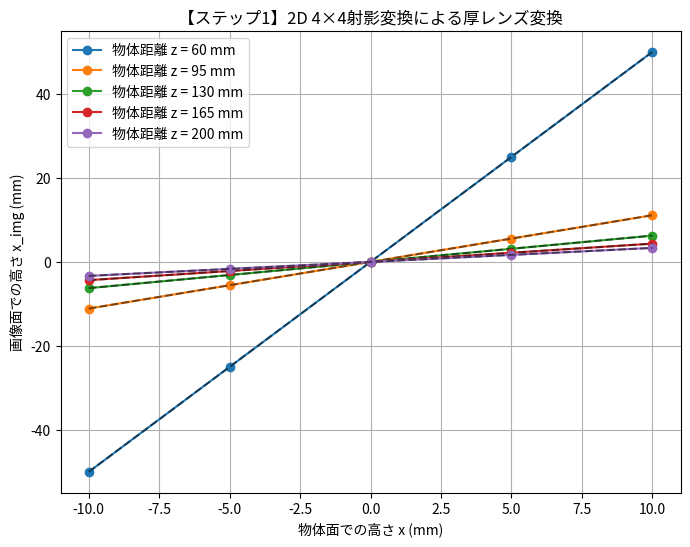

Write the Python code that produced this figure.
import numpy as np
import matplotlib.pyplot as plt

# --- ステップ1: 2D（x–z平面）における厚レンズ射影変換の4×4行列 ---
# パラメータ（単位: mm）
f = 50.0  # 焦点距離（ここでは f = 50mm とする）

# 4×4 射影変換行列（2D版）
# 入力ベクトルは [x, 0, z, 1]^T とする。
# この行列は、変換後の同次座標で
#   x' = f * x,   w' = z - f
# として、射影除算後に x_img = (f * x)/(z - f) となる（薄レンズの場合の拡大率 m = f/(z-f)）。
M_2D = np.array([
    [f,   0, 0,  0],
    [0,   1, 0,  0],   # y 成分はそのまま（2Dでは常に 0）
    [0,   0, 0,  0],   # 出力 z を 0（画像面）に射影するための行
    [0,   0, 1, -f]
])

print("【ステップ1】2D厚レンズ変換の4×4行列:")
print(M_2D)

# 変換を適用する関数（2D版）
def apply_transform_2D(x, z, M):
    # 入力は [x, 0, z, 1]（2Dなので y は 0）
    vec = np.array([x, 0, z, 1])
    transformed = M @ vec
    w = transformed[3]
    if np.abs(w) < 1e-8:
        return None
    result = transformed / w  # 射影除算
    # 結果は [x', y', z', 1] となる。ここでは y' は 0, z' は 0 となるはず。
    return result

# テスト：いくつかの入力 (x, z) に対して変換結果を求める
# object_distances: 物体までの距離 (z)
object_distances = np.linspace(60, 200, 5)  # f より大きい値（実像が得られる）
x_values = np.linspace(-10, 10, 5)            # 物体面での高さ

results = []  # 各 z における変換結果を保存
for z in object_distances:
    x_img_list = []
    for x in x_values:
        res = apply_transform_2D(x, z, M_2D)
        if res is not None:
            x_img_list.append(res[0])  # 変換後の x 座標
        else:
            x_img_list.append(np.nan)
    results.append((z, x_img_list))

# プロット：物体面での x と、画像面での x_img の関係（薄レンズの公式 x_img = f*x/(z-f)）
plt.figure(figsize=(8, 6))
for z, x_img_list in results:
    # 理論値（薄レンズ公式）
    x_theoretical = f * x_values / (z - f)
    plt.plot(x_values, x_img_list, 'o-', label=f'物体距離 z = {z:.0f} mm')
    plt.plot(x_values, x_theoretical, 'k--', alpha=0.5)
    
plt.xlabel("物体面での高さ x (mm)")
plt.ylabel("画像面での高さ x_img (mm)")
plt.title("【ステップ1】2D 4×4射影変換による厚レンズ変換")
plt.legend()
plt.grid(True)
plt.show()
